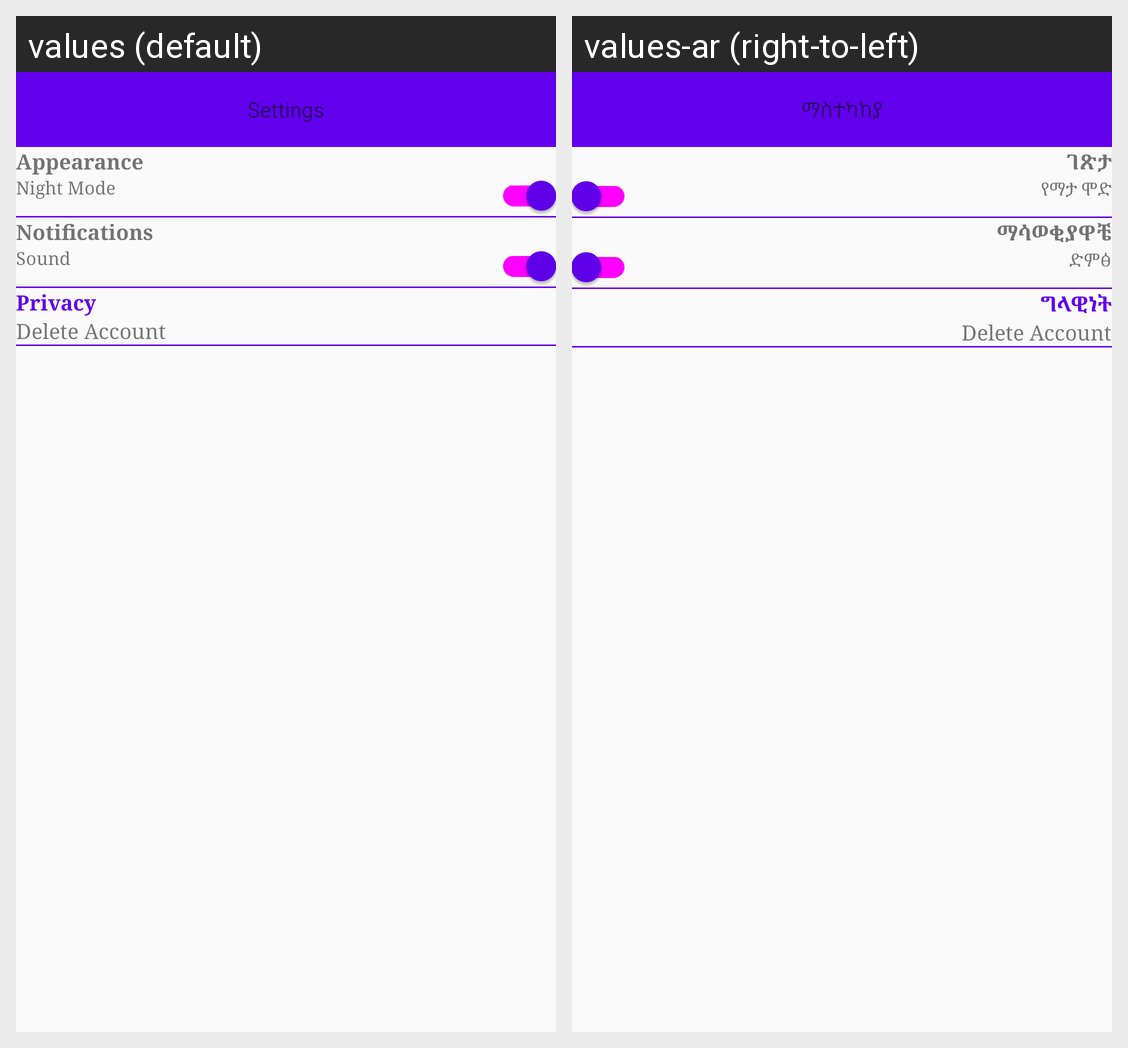

The Android screen above is rendered under two locales of the same app. Produce the string resources it draws, with the default and per-locale values.
Android screen res/layout/activity_settings.xml rendered under 2 locales, left to right: values (default), values-ar (right-to-left). Device: Nexus 5 (rendered at 1080×1920; each locale shown at half size, 540×960, under a caption strip naming it); theme AppTheme.
Strings drawn on this screen, with the default value and each locale's value (text and hints the layout hard-codes, and strings that could not be matched under every locale, appear in the picture but are not listed):

settings
  values: Settings
  values-ar: ማስተካከያ

appreance
  values: Appearance
  values-ar: ገጽታ

night_mode
  values: Night Mode
  values-ar: የማታ ሞድ

notifications
  values: Notifications
  values-ar: ማሳወቂያዋቼ

sound
  values: Sound
  values-ar: ድምፅ

privacy
  values: Privacy
  values-ar: ግላዊነት

delete_account
  values: Delete Account
  values-ar: Delete Account
